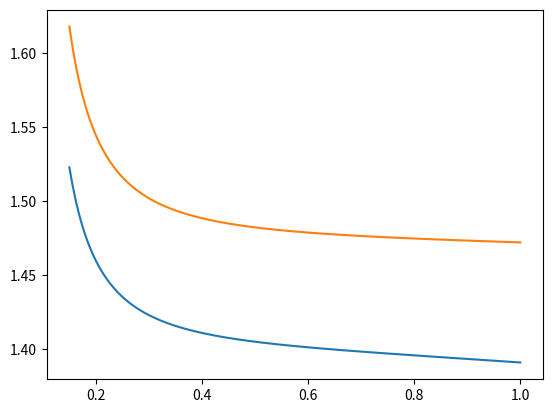
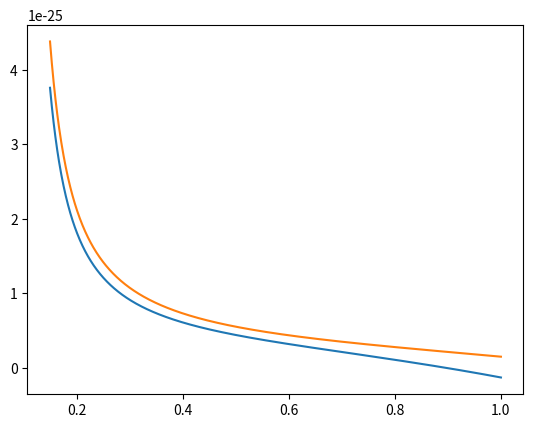
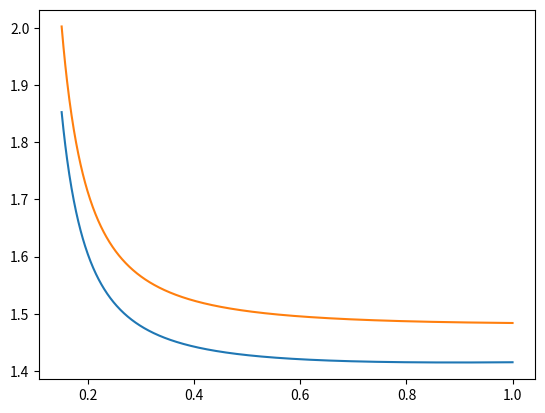

The script that saved these images, in order:
import numpy as np
import matplotlib.pyplot as plt


class Sellmeyer:
    """Class Sellmeyer is a Sellmeyer type refractive index representation
    and can be used to calculate optical properties from Sellmeyer or cauchy coefficients"""

    def __init__(self, n0_sq=1.0, resonances_sell=(), resonances_cauchy=(), linear=0.0, quadratic=0.0):
        self.n0 = n0_sq
        self.resonances = resonances_sell
        self.resonances_cauchy = resonances_cauchy
        self.linear = linear
        self.quadratic = quadratic

        self.c = 299792458

    def refractive_index(self,lambda0):
        return np.sqrt(self.refractive_index_squared(lambda0))

    def refractive_index_squared(self, lambda0):
        nout_sq = self.n0
        for el in self.resonances:
            nout_sq += el[0] * lambda0 ** 2 / (lambda0 ** 2 - el[1])
        for el_c in self.resonances_cauchy:
            nout_sq += el_c[0]/ (lambda0 ** 2 - el_c[1])
        nout_sq += self.quadratic * lambda0 ** 2
        nout_sq += self.linear * lambda0
        return nout_sq

    def del_n_sq2_del_lambda2(self, lambda0):
        res = 0
        for el in self.resonances:
            res += 2 * el[0]*el[1]*(el[1] +3*lambda0**2 ) / (lambda0 ** 2 - el[1]) ** 3
        for el_c in self.resonances_cauchy:
            res += 2 * el_c[0] * (el_c[1]+3*lambda0**2) / (lambda0 ** 2 - el_c[1]) ** 3
        res += self.quadratic*2
        return res


    def del_n2_del_lambda2(self, lambda0):
        return 0.5*self.del_n_sq2_del_lambda2(lambda0)/self.refractive_index(lambda0)-0.25*self.refractive_index_squared(lambda0)**(-3/2)*(self.del_n_sq_del_lambda(lambda0))**2

    def del_n_sq_del_lambda(self, lambda0):
        res = 0
        for el in self.resonances:
            res += -2 * el[0] * el[1] * lambda0 / (lambda0 ** 2 - el[1]) ** 2
        for el_c in self.resonances_cauchy:
            res += -2 * el_c[0] * lambda0 / (lambda0 ** 2 - el_c[1]) ** 2
        res += 2 * self.quadratic * lambda0
        res += self.linear
        return res

    def del_n_del_lambda(self, lambda0):
        return 0.5 * self.del_n_sq_del_lambda(lambda0) / self.refractive_index(lambda0)

    def group_velocity_index(self,lambda0):
        return self.refractive_index(lambda0)-lambda0*self.del_n_del_lambda(lambda0)

    def group_velocity(self,lambda0):
        return self.c/self.group_velocity_index(lambda0)

    def D(self, lambda0):
        return -lambda0*1e6/self.c*self.del_n2_del_lambda2(lambda0)

    def gvd(self, lambda0,unit='SI'):
        if unit not in ['SI','fs^2/mm']:
            raise Exception('unit must be SI or fs^2/mm')
        res = -(lambda0*1e-6)**2/(2*np.pi*self.c)*self.D(lambda0)
        if unit == 'fs^2/mm':
            res = res*1e27
        return res

if __name__ == "__main__":

    lambda0 = np.linspace(0.15, 1, 1000)

    kbbf_o = Sellmeyer(1,[[1.169725,0.0062400]],quadratic=-0.009904)
    kbbf_e = Sellmeyer(1, [[0.956611, 0.0061926]], quadratic=-0.027849)

    n_kbbf_o = kbbf_o.refractive_index(lambda0)
    n_kbbf_e = kbbf_e.refractive_index(lambda0)

    plt.figure(1)
    plt.plot(lambda0,n_kbbf_e)
    plt.plot(lambda0,n_kbbf_o)

    plt.figure(2)
    plt.plot(lambda0,kbbf_e.gvd(lambda0))
    plt.plot(lambda0,kbbf_o.gvd(lambda0))

    plt.figure(3)
    plt.plot(lambda0,kbbf_e.group_velocity_index(lambda0))
    plt.plot(lambda0,kbbf_o.group_velocity_index(lambda0))

    # #### BBO
    # bbo_o = Sellmeyer(n0_sq=2.7405, resonances_cauchy=[[0.0184, 0.0179]], quadratic=-0.0155)
    #
    #
    # plt.figure(1)
    # # plt.plot(lambda0,n_kbbf_o,lambda0,n_kbbf_e)
    # plt.plot(lambda0, bbo_o.refractive_index(lambda0))
    #
    # plt.ylim(1.625, 1.85)
    #
    # plt.figure(2)
    # plt.plot(lambda0,bbo_o.group_velocity_index(lambda0))
    #
    # print(bbo_o.group_velocity_index(lambda0.min()))
    #
    #
    # plt.figure(3)
    # plt.plot(lambda0,bbo_o.gvd(lambda0))


    # print(bbo_o.D(lambda0.min()))